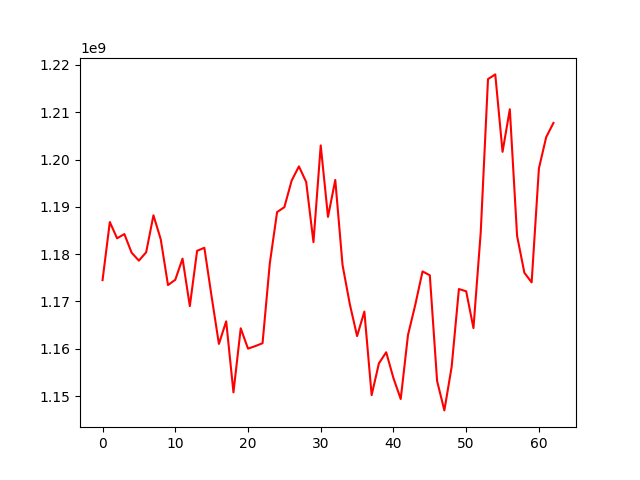

The data file committed next to this chart (first rows):
, 0
0, 1174506165
1, 1186786822
2, 1183349499
3, 1184243605
4, 1180299277
5, 1178626718
6, 1180407226
7, 1188212616
8, 1183144007
9, 1173464075
10, 1174581984
11, 1179051169
12, 1169012074
13, 1180697011
14, 1181348073
15, 1170996825
16, 1161024022
17, 1165801129
18, 1150777177
19, 1164322387
20, 1160032975
21, 1160560542
22, 1161177636
23, 1178082165
24, 1188885166
25, 1189933425
26, 1195536914
27, 1198547309
28, 1195252673
29, 1182533511
30, 1202983855
31, 1187876884
32, 1195676792
33, 1177696591
34, 1169420927
35, 1162679375
36, 1167862621
37, 1150208493
38, 1156908734
39, 1159261803
40, 1153783589
41, 1149378700
42, 1162919773
43, 1169289823
44, 1176351487
45, 1175531730
46, 1153199320
47, 1146974007
48, 1156162037
49, 1172628570
50, 1172146881
51, 1164371136
52, 1184609279
53, 1216996336
54, 1217990304
55, 1201626786
56, 1210620560
57, 1183858619
58, 1176071091
59, 1174029969
... 3 more rows
